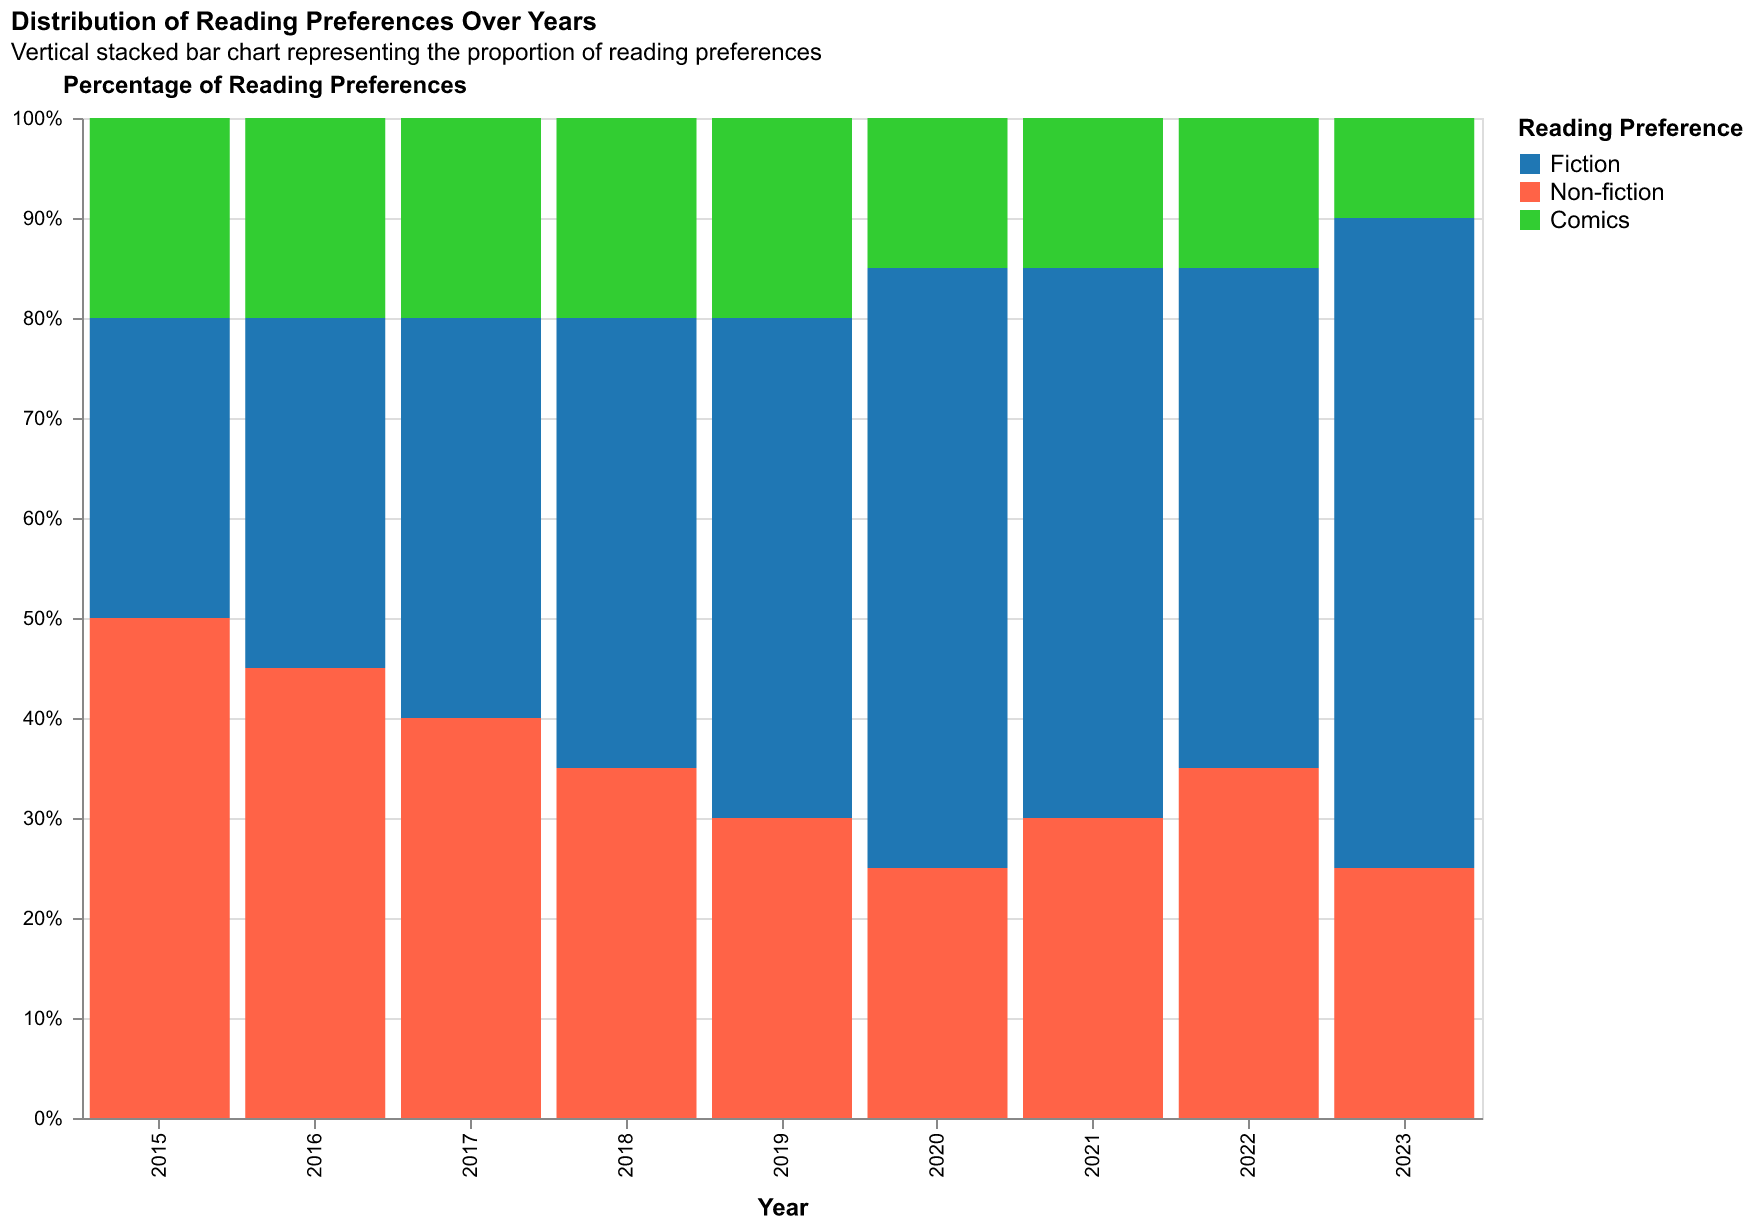

The file beside this chart, header and first rows:
Year, Fiction, Non-fiction, Comics
2015, 30, 50, 20
2016, 35, 45, 20
2017, 40, 40, 20
2018, 45, 35, 20
2019, 50, 30, 20
2020, 60, 25, 15
2021, 55, 30, 15
2022, 50, 35, 15
2023, 65, 25, 10
